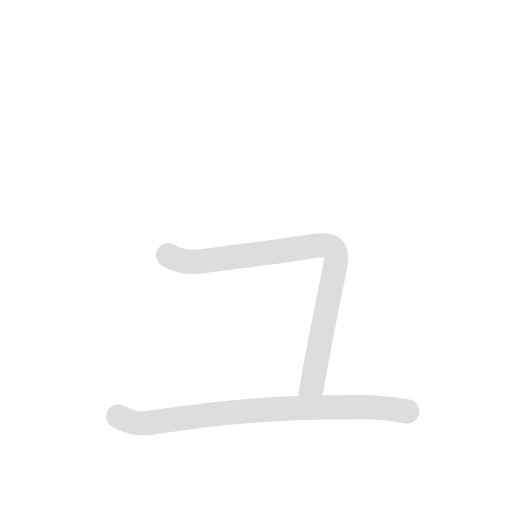
t = 0.00 s
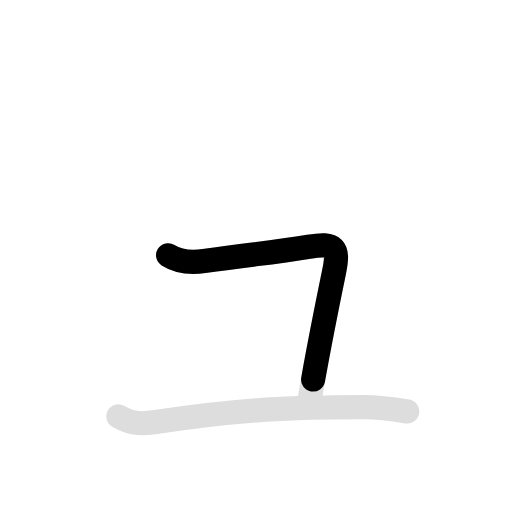
t = 0.75 s
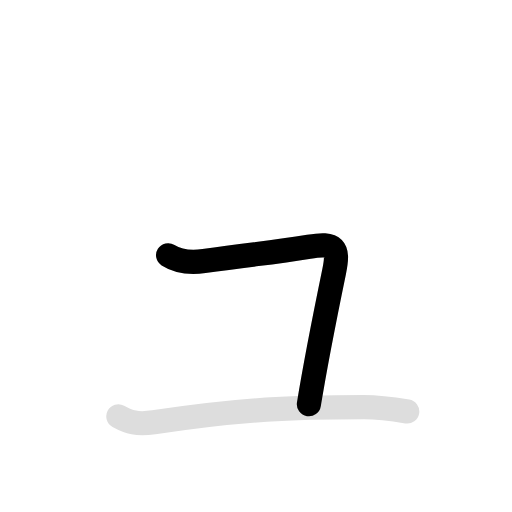
t = 1.35 s
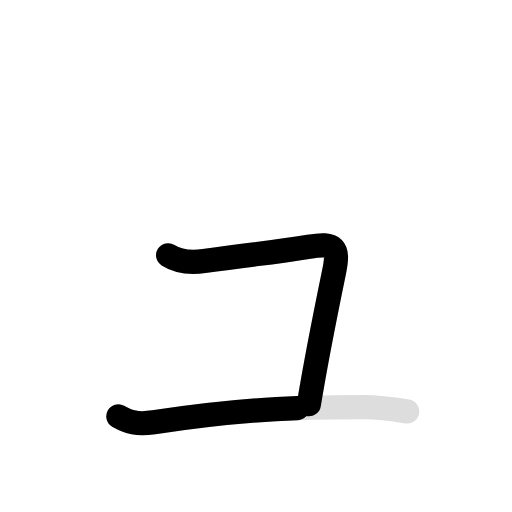
t = 1.95 s
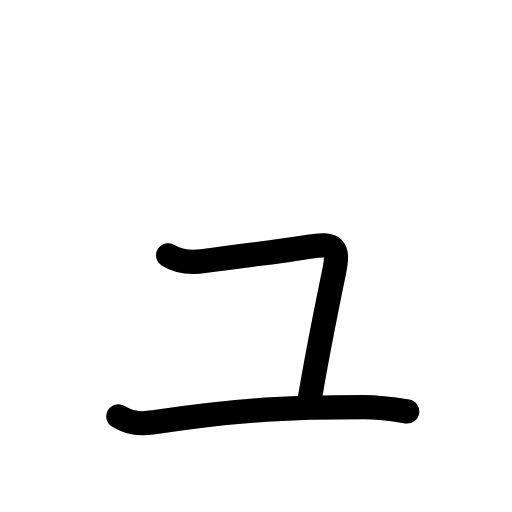
t = 2.85 s
t = 3.30 s: frame unchanged from t = 2.85 s, image omitted

The animated SVG that drew these frames (rendered in a browser with its animation timeline set to each time). Animation: 4 SMIL elements (animate=3,set=1); one cycle of 3.30 s, repeats indefinitely.

<svg id="kvg-030e5" class="kanjivg" viewBox="0 0 106 106" width="106" height="106" xmlns="http://www.w3.org/2000/svg" xmlns:xlink="http://www.w3.org/1999/xlink" xml:space="preserve" version="1.1" baseProfile="full"><defs><style type="text/css">path.black{fill:none;stroke:black;stroke-width:5;stroke-linecap:round;stroke-linejoin:round;}path.grey{fill:none;stroke:#ddd;stroke-width:5;stroke-linecap:round;stroke-linejoin:round;}path.stroke{fill:none;stroke:black;stroke-width:5;stroke-linecap:round;stroke-linejoin:round;}text{font-size:16px;font-family:Segoe UI Symbol,Cambria Math,DejaVu Sans,Symbola,Quivira,STIX,Code2000;-webkit-touch-callout:none;cursor:pointer;-webkit-user-select:none;-khtml-user-select:none;-moz-user-select:none;-ms-user-select:none;user-select: none;}text:hover{color:#777;}#reset{font-weight:bold;}</style><marker id="markerStart" markerWidth="8" markerHeight="8" style="overflow:visible;"><circle cx="0" cy="0" r="1.5" style="stroke:none;fill:red;fill-opacity:0.5;"/></marker><marker id="markerEnd" style="overflow:visible;"><circle cx="0" cy="0" r="0.8" style="stroke:none;fill:blue;fill-opacity:0.5;"><animate attributeName="opacity" from="1" to="0" dur="3s" repeatCount="indefinite" /></circle></marker></defs><path d="M34.8,52.84c1.91,1.21,4.13,1.67,7.44,1.21c10.65-1.51,13.99-1.68,21.71-2.97c5.43-0.9,6.26,0.13,5.23,5.12c-1.91,9.25-3.92,19.45-5.23,27.49" class="grey" /><path d="M24.5,86.21c2.21,1.21,3.84,1.73,7.34,1.21c18.54-2.79,28.95-3.12,43.52-3.12c3.02,0,5.93,0.4,8.95,0.9" class="grey" /><path d="M34.8,52.84c1.91,1.21,4.13,1.67,7.44,1.21c10.65-1.51,13.99-1.68,21.71-2.97c5.43-0.9,6.26,0.13,5.23,5.12c-1.91,9.25-3.92,19.45-5.23,27.49" class="stroke" stroke-dasharray="150"><animate attributeName="stroke-dashoffset" from="150" to="0" dur="1.8s" begin="0.0s" fill="freeze" /></path><path d="M24.5,86.21c2.21,1.21,3.84,1.73,7.34,1.21c18.54-2.79,28.95-3.12,43.52-3.12c3.02,0,5.93,0.4,8.95,0.9" class="stroke" stroke-dasharray="150"><set attributeName="opacity" to="0" dur="1.5s" /><animate attributeName="stroke-dashoffset" from="150" to="0" dur="1.8s" begin="1.5s" fill="freeze" /></path></svg>
